Labelled photos from "processed_dataset", an image-classification folder in Clivez12/orange_classification. The possible labels are: ibadan sweet orange, tangerine, velencia, washington orange.

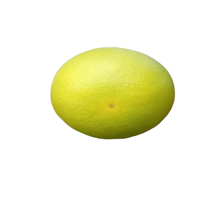
Label: velencia

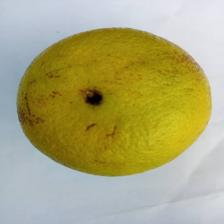
Label: washington orange

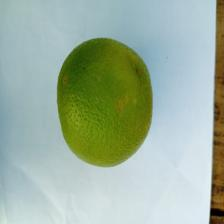
Label: ibadan sweet orange

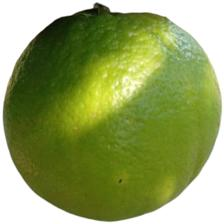
Label: tangerine

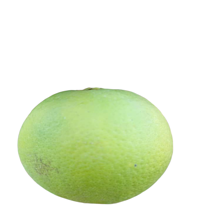
Label: ibadan sweet orange

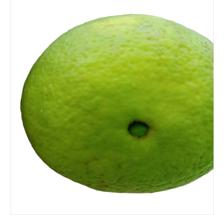
Label: washington orange
